Run: headless pygame with SDL's dummy video driver; simulated clock (each Clock.tick advances the game by its frame time, no real sleeping); random seed 0; keys injected as events and as key.get_pressed() state; mouse plan: one left click at the window centre at the start of phase 2, then a move to the lower-right quarter at the start of phase 3.
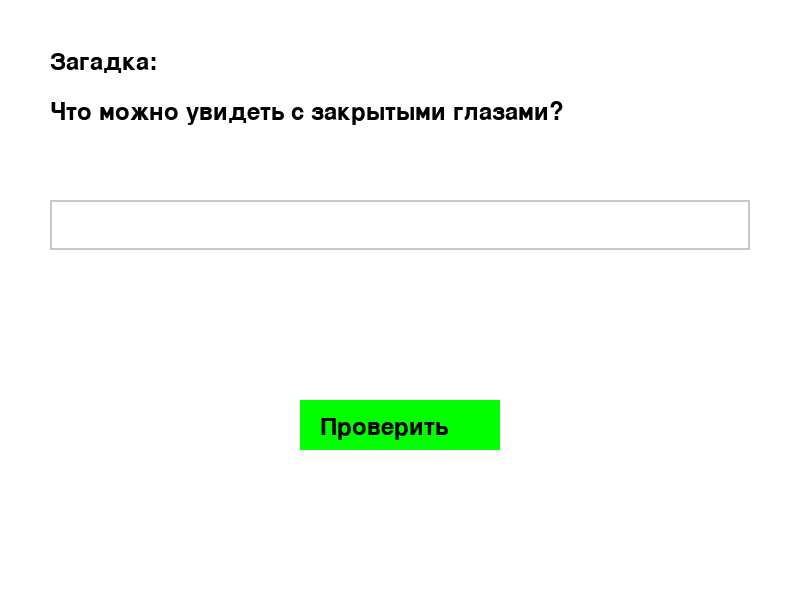
Frame 1 of 4 · flips 1–60 · no input
Frame 2 of 4 · flips 61–180 · clicked the window centre · tapped SPACE, RETURN · held RIGHT (→), D · screen unchanged from frame 1, image omitted
Frame 3 of 4 · flips 181–300 · moved the mouse to the lower-right quarter · held DOWN (↓), S · screen unchanged from frame 2, image omitted
Frame 4 of 4 · flips 301–420 · held LEFT (←), A, UP (↑), W · screen unchanged from frame 3, image omitted

The pygame program that drew these frames:

import pygame
import sys

pygame.init()

WIDTH, HEIGHT = 800, 600
screen = pygame.display.set_mode((WIDTH, HEIGHT))
pygame.display.set_caption("Игра Ребусы")

WHITE = (255, 255, 255)
BLACK = (0, 0, 0)
GRAY = (200, 200, 200)
BLUE = (0, 0, 255)
GREEN = (0, 255, 0)
RED = (255, 0, 0)

font = pygame.font.Font(None, 36)

riddles = [
    {"question": "Что можно увидеть с закрытыми глазами?", "answer": "сон"},
    {"question": "Что растет вниз головой?", "answer": "сосулька"},
    {"question": "Что можно разбить, даже если не трогать?", "answer": "молчание"}
]
current_riddle = 0

# Переменные для ввода текста
input_text = ""
active = False

# Кнопка "Проверить"
check_button = pygame.Rect(300, 400, 200, 50)


def draw_text(text, x, y, color=BLACK):
    text_surface = font.render(text, True, color)
    screen.blit(text_surface, (x, y))


def draw_button(rect, text, color):
    pygame.draw.rect(screen, color, rect)
    draw_text(text, rect.x + 20, rect.y + 15)


def check_answer(user_answer, correct_answer):
    return user_answer.strip().lower() == correct_answer.lower()


def rebus_game():
    global input_text, active, current_riddle

    running = True
    while running:
        screen.fill(WHITE)

        # Отображение текущей загадки
        riddle = riddles[current_riddle]
        draw_text("Загадка:", 50, 50)
        draw_text(riddle["question"], 50, 100)

        # Поле для ввода текста
        input_rect = pygame.Rect(50, 200, 700, 50)
        pygame.draw.rect(screen, GRAY if not active else BLUE, input_rect, 2)
        draw_text(input_text, input_rect.x + 10, input_rect.y + 10)

        draw_button(check_button, "Проверить", GREEN)

        # Обработка событий
        for event in pygame.event.get():
            if event.type == pygame.QUIT:
                pygame.quit()
                sys.exit()
            if event.type == pygame.MOUSEBUTTONDOWN:
                if input_rect.collidepoint(event.pos):
                    active = True
                else:
                    active = False
                if check_button.collidepoint(event.pos):
                    if check_answer(input_text, riddle["answer"]):
                        draw_text("Правильно!", 50, 500, GREEN)
                        current_riddle = (current_riddle + 1) % len(riddles)  # Переход к следующей загадке
                        input_text = ""  # Очистка поля ввода
                    else:
                        draw_text("Неправильно! Попробуйте еще раз.", 50, 500, RED)
            if event.type == pygame.KEYDOWN and active:
                if event.key == pygame.K_BACKSPACE:
                    input_text = input_text[:-1]
                else:
                    input_text += event.unicode

        pygame.display.flip()


if __name__ == "__main__":
    rebus_game()
